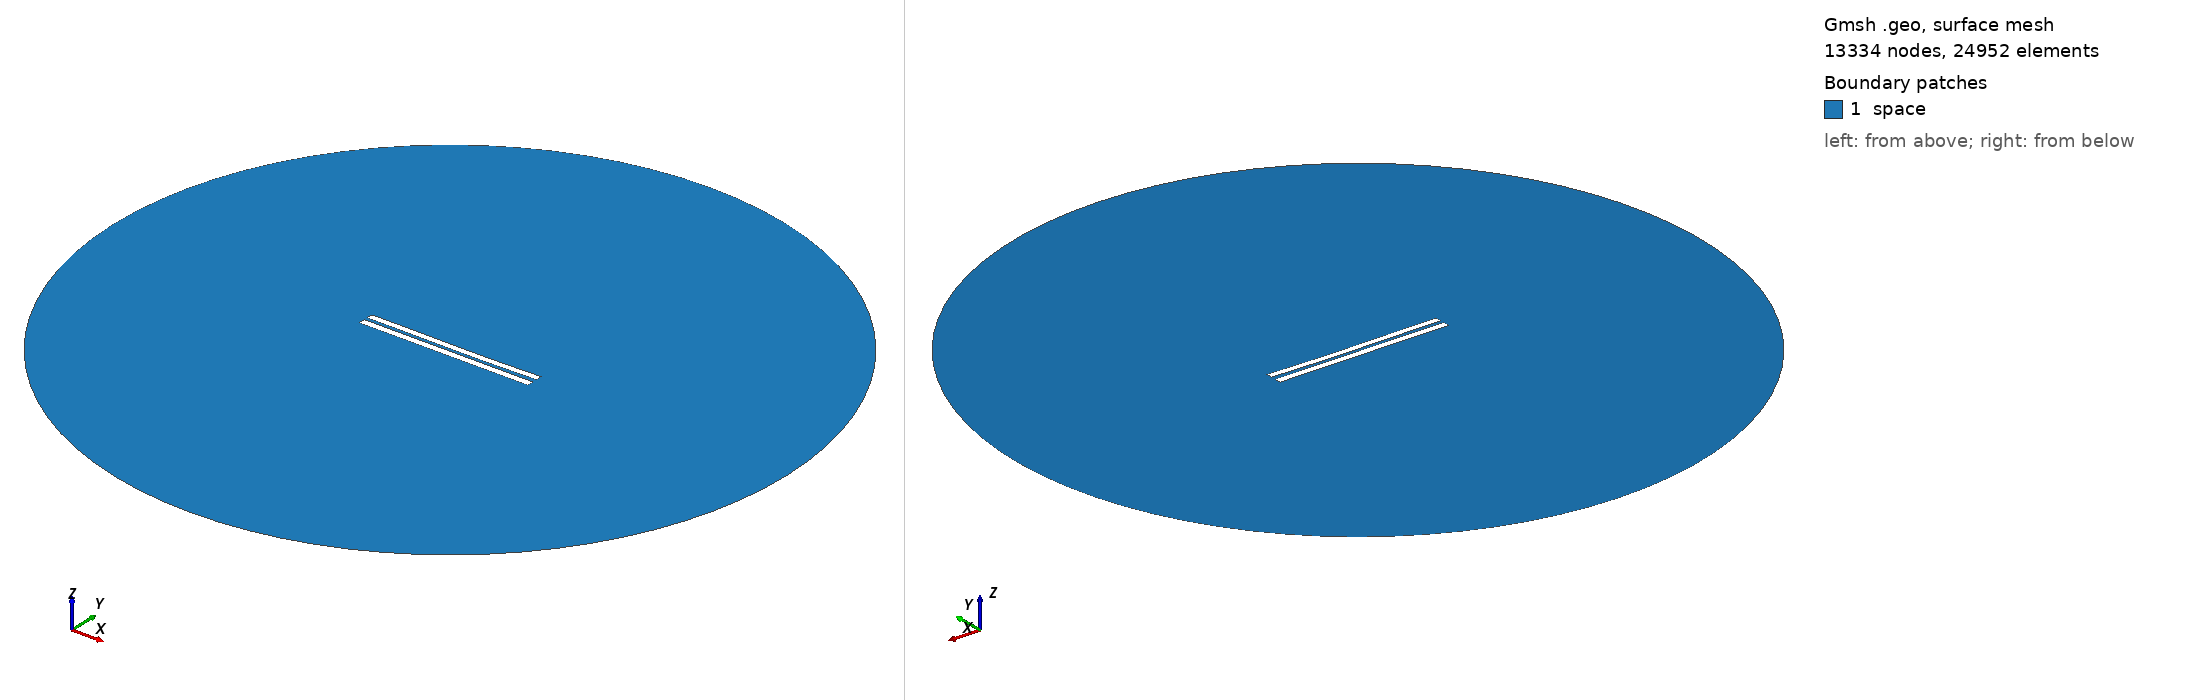

Gmsh geometry script, surface-meshed: 13334 nodes, 24952 surface elements. Boundary patches (legend numbers): 1 space. Left view from above one corner, right view from below the opposite corner. Legend entries are the model's physical surfaces. The drawing asked Gmsh for element sizes between 1% and 20% of the model's largest extent; the script's own settings can give other sizes.

=== 4768.geo (drawn) ===
//---------------------------------------
// Geometry kernel
//---------------------------------------

SetFactory("OpenCASCADE");



//---------------------------------------
// Parameters of the geometry
//---------------------------------------

// Overetch of the upper plate
overetch = 0.125;

// Distance between the plates
distance = 2.0;

// Discretization over the x axis (for the deformation)
nx = 50; 

// Length of the plate
L = 100 - overetch; 

// Number of modes
n = 4; 

// 1st mode coefficient
coeff(1) = 0.07499999999999998;
beta(1) = 0.596864 * 3.1415926535 / L;

// 2nd mode coefficient
coeff(2) = -0.15;
beta(2) = 1.49418 * 3.1415926535 / L;

// 3rd mode coefficient
coeff(3) = 0.07499999999999998;
beta(3) = 2.50025 * 3.1415926535 / L;

// 4th mode coefficient
coeff(4) = 0.0;
beta(4) = 3.49999 * 3.1415926535 / L;



//---------------------------------------
// Upper plate (deformed rectangle)
//---------------------------------------

// Coordiantes of the upper plate
xmin = -50;
xmax = 50 - overetch;

// Height of the upper plate
yheight = 4 - 2 * overetch;

// Indexes of the points
UpperID[] = {};
LowerID[] = {};
LeftID[] = {};
RightID[] = {};

// Point index
p = 1;

// Horizontal edges
For i In {1:nx}
    x = xmin + (i-1)*(xmax - xmin)/(nx-1);

    y_bottom = distance / 2 + overetch;
    For j In {1:n}
        C = (Cosh(beta(j)*L) + Cos(beta(j)*L)) / (Sinh(beta(j)*L) + Sin(beta(j)*L));
        y_bottom  = y_bottom + coeff(j) * (Cosh(beta(j)*(x+50)) - Cos(beta(j)*(x+50)) - C * (Sinh(beta(j)*(x+50)) - Sin(beta(j)*(x+50))));
    EndFor

    y_top = y_bottom + yheight;

    Point(p) = {x, y_top, 0, 1.0};
    UpperID[i] = p;
    p = p + 1;

    Point(p) = {x, y_bottom, 0, 1.0};
    LowerID[i] = p;
    p = p + 1;
EndFor

// Create point lists
UpperPts[] = {}; LowerPts[] = {};
For i In {1:nx}
  UpperPts[] += {UpperID[i]};
  LowerPts[] += {LowerID[i]};
EndFor

// Build splines
Spline(1) = {UpperPts[]};
Spline(2) = {LowerPts[]};
Line(3) = {LowerPts[nx-1], UpperPts[nx-1]};
Line(4) = {LowerPts[0], UpperPts[0]};

// Build the plane surface
Curve Loop(1) = {2, 3, -1, -4};
Plane Surface(1) = {1};



//---------------------------------------
// Lower plate (rectangle)
//---------------------------------------

// Vertices
Point(1001) = {-50, -1, 0, 1.0};
Point(1002) = { 50, -1, 0, 1.0};
Point(1003) = { 50,  -5, 0, 1.0};
Point(1004) = {-50,  -5, 0, 1.0};

// Edges
Line(5) = {1001, 1002};
Line(6) = {1002, 1003};
Line(7) = {1003, 1004};
Line(8) = {1004, 1001};

// Plane surface
Line Loop(2) = {5, 6, 7, 8};
Plane Surface(2) = {2}; 



//---------------------------------------
// Outer (fictious) boundary
//---------------------------------------

// Points
Point(1005) = {0, 0, 0};       // Center
Point(1006) = {200, 0, 0};     // Start point
Point(1007) = {0, 200, 0};     // 90 degrees
Point(1008) = {-200, 0, 0};    // 180 degrees
Point(1009) = {0, -200, 0};    // 270 degrees

// Circle arcs (each needs start, center, end)
Circle(9) = {1006, 1005, 1007};
Circle(10) = {1007, 1005, 1008};
Circle(11) = {1008, 1005, 1009};
Circle(12) = {1009, 1005, 1006};

// Plane surface for the entire domain
Curve Loop(3) = {9, 10, 11, 12};
Surface(3) = {3};

// Subtract the plates from the whole domain to obtain the actual domain where we want to solve the equations
BooleanDifference{ Surface{3}; Delete; }{ Surface{1}; Surface{2}; Delete; }




//---------------------------------------
// Transfinite Lines/Curves
//---------------------------------------

// Set the number of points on the boundaries
r = 7;

// Plates
Transfinite Curve {1, 2} = 50*r Using Progression 1;
Transfinite Curve {3, 4} = 2*r Using Progression 1;
Transfinite Line {5, 7} = 50*r Using Progression 1;
Transfinite Line {6, 8} = 2*r Using Progression 1;

// Outer boundary
Transfinite Line {9, 10, 11, 12} = 20 Using Progression 1;



//---------------------------------------
// Physical groups
//---------------------------------------                

// Physical curves (boundaries)
Physical Line("force_segment", 10) = {2};
Physical Line("upper_plate", 11) = {1, 3, 4};
Physical Line("lower_plate", 12) = {5, 6, 7, 8};
Physical Line("boundary", 20) = {9, 10, 11, 12};

// Physical Surfaces
Physical Surface("space", 30) = {3};



//---------------------------------------
// 6. Generate the Mesh
//---------------------------------------

// 2D mesh generation
Mesh 2;
